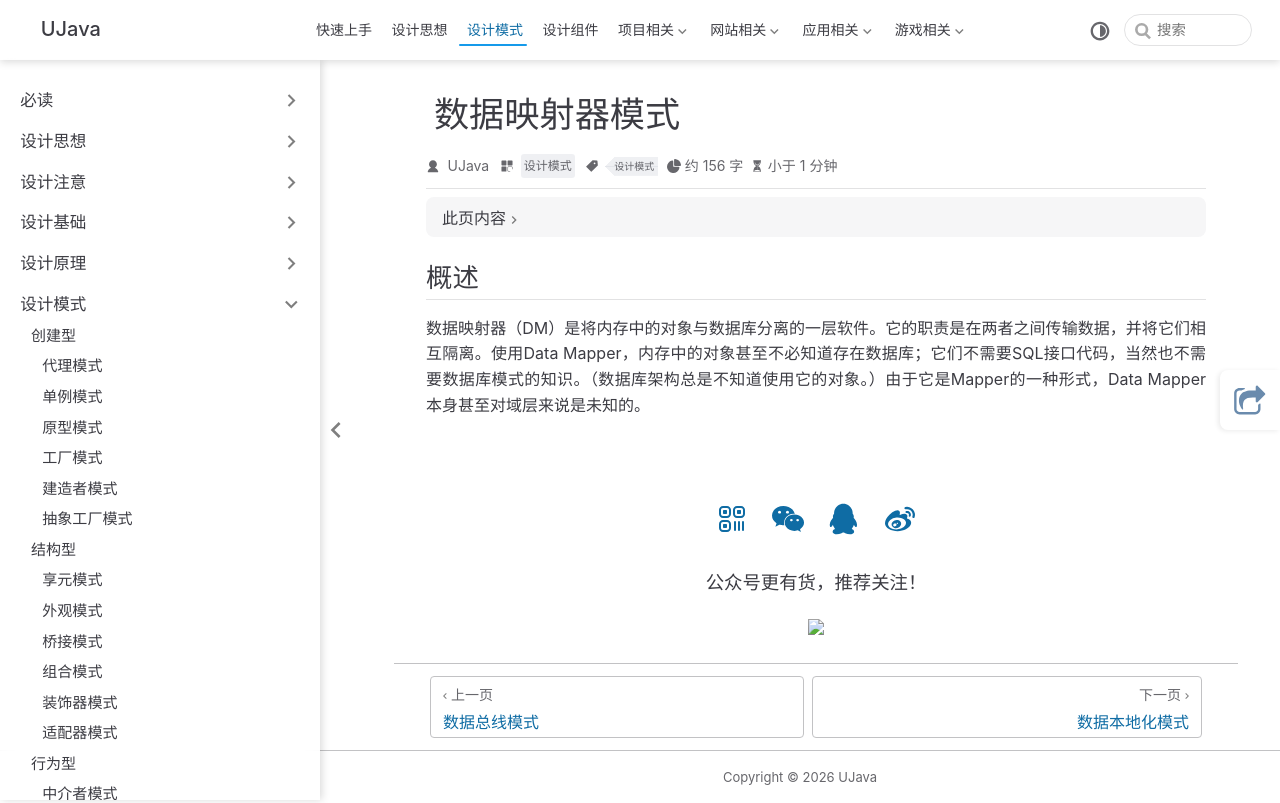

repository: yangchunjian/ujava · page: design/other/datamapper.html · generator: jekyll

---
title: 数据映射器模式
icon: laptop-code
category:
- 设计模式
tag:
- 设计模式
---

## 概述

数据映射器（DM）是将内存中的对象与数据库分离的一层软件。它的职责是在两者之间传输数据，并将它们相互隔离。使用Data Mapper，内存中的对象甚至不必知道存在数据库；它们不需要SQL接口代码，当然也不需要数据库模式的知识。（数据库架构总是不知道使用它的对象。）由于它是Mapper的一种形式，Data Mapper本身甚至对域层来说是未知的。
